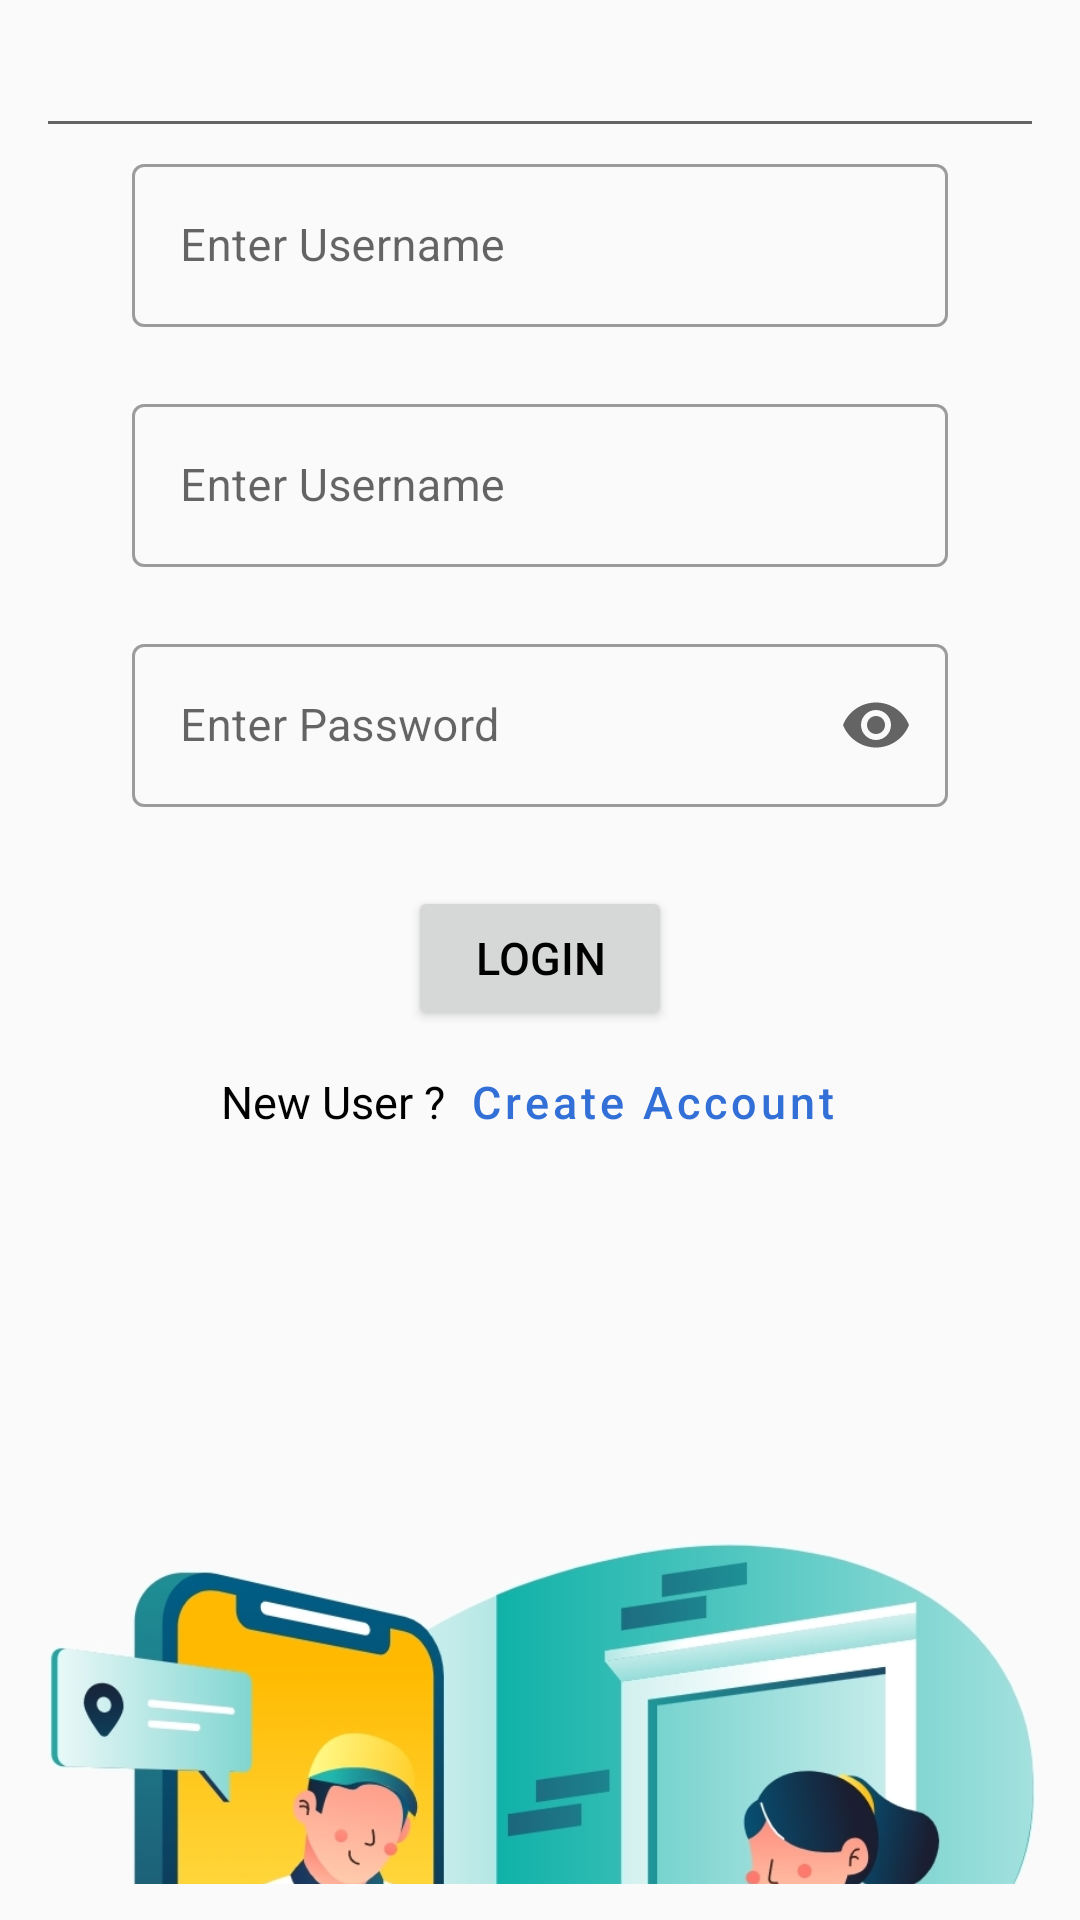

This screen was rendered from an Android layout file. Write that file and the resources it references.
<!-- AndroidManifest.xml: application theme Theme.Porter01 -->
<!-- res/layout/fragment_sign_in.xml -->
<?xml version="1.0" encoding="utf-8"?>
<androidx.appcompat.widget.LinearLayoutCompat
    xmlns:android="http://schemas.android.com/apk/res/android"
    xmlns:app="http://schemas.android.com/apk/res-auto"
    xmlns:tools="http://schemas.android.com/tools"

    android:layout_width="match_parent"
    android:layout_height="match_parent"
    tools:context=".login.signIn.SignInFragment"
    android:padding="12sp"
    android:background="@color/white"
    android:orientation="vertical">
    <EditText
        android:layout_width="match_parent"
        android:layout_height="wrap_content"/>
    <com.google.android.material.textfield.TextInputLayout
        style="@style/TextInputLayout"
        android:hint="@string/enter_userName">
        <com.google.android.material.textfield.TextInputEditText
            android:maxLength="15"
            android:inputType="text"
            android:layout_width="match_parent"
            android:layout_height="match_parent" />
    </com.google.android.material.textfield.TextInputLayout>

    <com.google.android.material.textfield.TextInputLayout
        style="@style/TextInputLayout"
        android:hint="@string/enter_userName">
        <com.google.android.material.textfield.TextInputEditText
            android:id="@+id/edit_text_userName"
            android:maxLength="15"
            android:inputType="text"
            android:layout_width="match_parent"
            android:layout_height="match_parent" />
    </com.google.android.material.textfield.TextInputLayout>
    <com.google.android.material.textfield.TextInputLayout
        style="@style/TextInputLayout"
        app:endIconMode="password_toggle"
        android:hint="@string/enter_password">
        <com.google.android.material.textfield.TextInputEditText
            android:id="@+id/edit_text_password"
            android:layout_width="match_parent"
            android:inputType="textPassword"
            android:layout_height="match_parent" />
    </com.google.android.material.textfield.TextInputLayout>

    <Button
        android:id="@+id/button_login"
        android:layout_marginTop="6sp"
        android:layout_gravity="center"
        android:layout_width="wrap_content"
        android:layout_height="wrap_content"
        android:text="@string/login"/>
    <LinearLayout
        android:layout_width="wrap_content"
        android:layout_gravity="center"
        android:layout_height="wrap_content">
        <TextView
            android:layout_width="wrap_content"
            android:layout_height="wrap_content"
            android:text="@string/new_user"
            android:layout_gravity="center"
            android:textColor="@color/black"/>
    <Button
        android:id="@+id/button_create_account"
        style="@style/Widget.MaterialComponents.Button.TextButton"
        android:textAllCaps="false"
        android:layout_width="wrap_content"
        android:layout_height="wrap_content"
        android:layout_gravity="center"
        android:text="@string/create_account"/>
    </LinearLayout>
    <ImageView
        android:layout_width="wrap_content"
        android:layout_height="500sp"
        android:src="@drawable/porter_login_img"/>

</androidx.appcompat.widget.LinearLayoutCompat>
<!-- resources referenced by this layout -->
<resources>
  <color name="black">#FF000000</color>
  <color name="white">#fafafa</color>
  <!-- drawable porter_login_img: jpg bitmap (drawable, 176966 bytes) -->
  <string name="create_account">Create Account</string>
  <string name="enter_password">Enter Password</string>
  <string name="enter_userName">Enter Username</string>
  <string name="login">Login</string>
  <string name="new_user">New User ?</string>
  <style name="TextInputLayout" parent="Widget.MaterialComponents.TextInputLayout.OutlinedBox">
          <item name="android:layout_marginStart">32dp</item>
          <item name="android:layout_marginEnd">32dp</item>
          <item name="android:layout_width">match_parent</item>
          <item name="android:layout_height">wrap_content</item>
          <item name="errorEnabled">true</item>
      </style>
  <style name="Theme.Porter01" parent="Theme.MaterialComponents.DayNight.NoActionBar">
          
          <item name="colorPrimary">@color/porter_blue</item>
          <item name="colorPrimaryVariant">@color/porter_blue</item>
          <item name="colorOnPrimary">@color/white</item>
          
          <item name="colorSecondary">@color/teal_200</item>
          <item name="colorSecondaryVariant">@color/teal_700</item>
          <item name="colorOnSecondary">@color/black</item>
          
          <item name="android:statusBarColor">?attr/colorPrimaryVariant</item>
          
          <item name="android:textColor">@color/black</item>
          <item name="android:textSize">15sp</item>
      </style>
  <color name="porter_blue">#326fd7</color>
  <color name="teal_200">#FF03DAC5</color>
  <color name="teal_700">#FF018786</color>
</resources>
